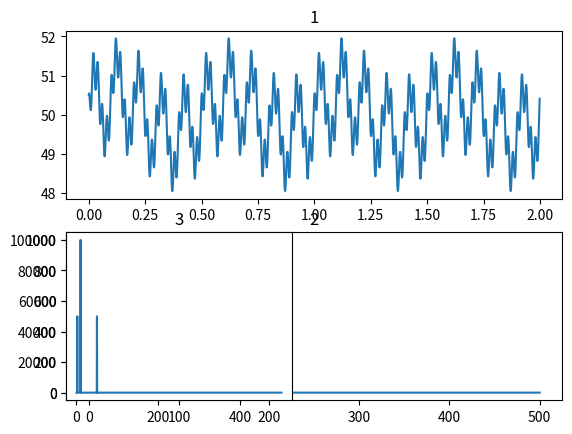

Reproduce this figure in Python.
import numpy as np
import matplotlib.pyplot as plt

def signal(t, amp = 1, freq = 1, offset = 0, func = np.sin):
    phase = 2 *  np.pi * freq * t + offset
    return(amp * func( phase))

def unbias(s):
    return(s - s.mean())

dt = 0.001
time = np.arange(0, 2, dt)
signal = signal(time, freq = 10) + signal(time, freq = 2, amp = 0.5) + signal(time, amp = 0.5, freq = 50, func = np.cos) + 50

ft = np.fft.rfft(signal)
freqs = np.fft.rfftfreq(len(time), dt)


ft2 = np.fft.rfft(unbias(signal))


fig = plt.figure()

plt.subplot(211)
plt.title("1")
plt.plot( time, signal )

plt.subplot(212)
plt.title("2")
plt.plot( freqs, np.abs(ft) )

plt.subplot(223)
plt.title("3")
plt.plot( freqs, np.abs(ft2) )
plt.show()
